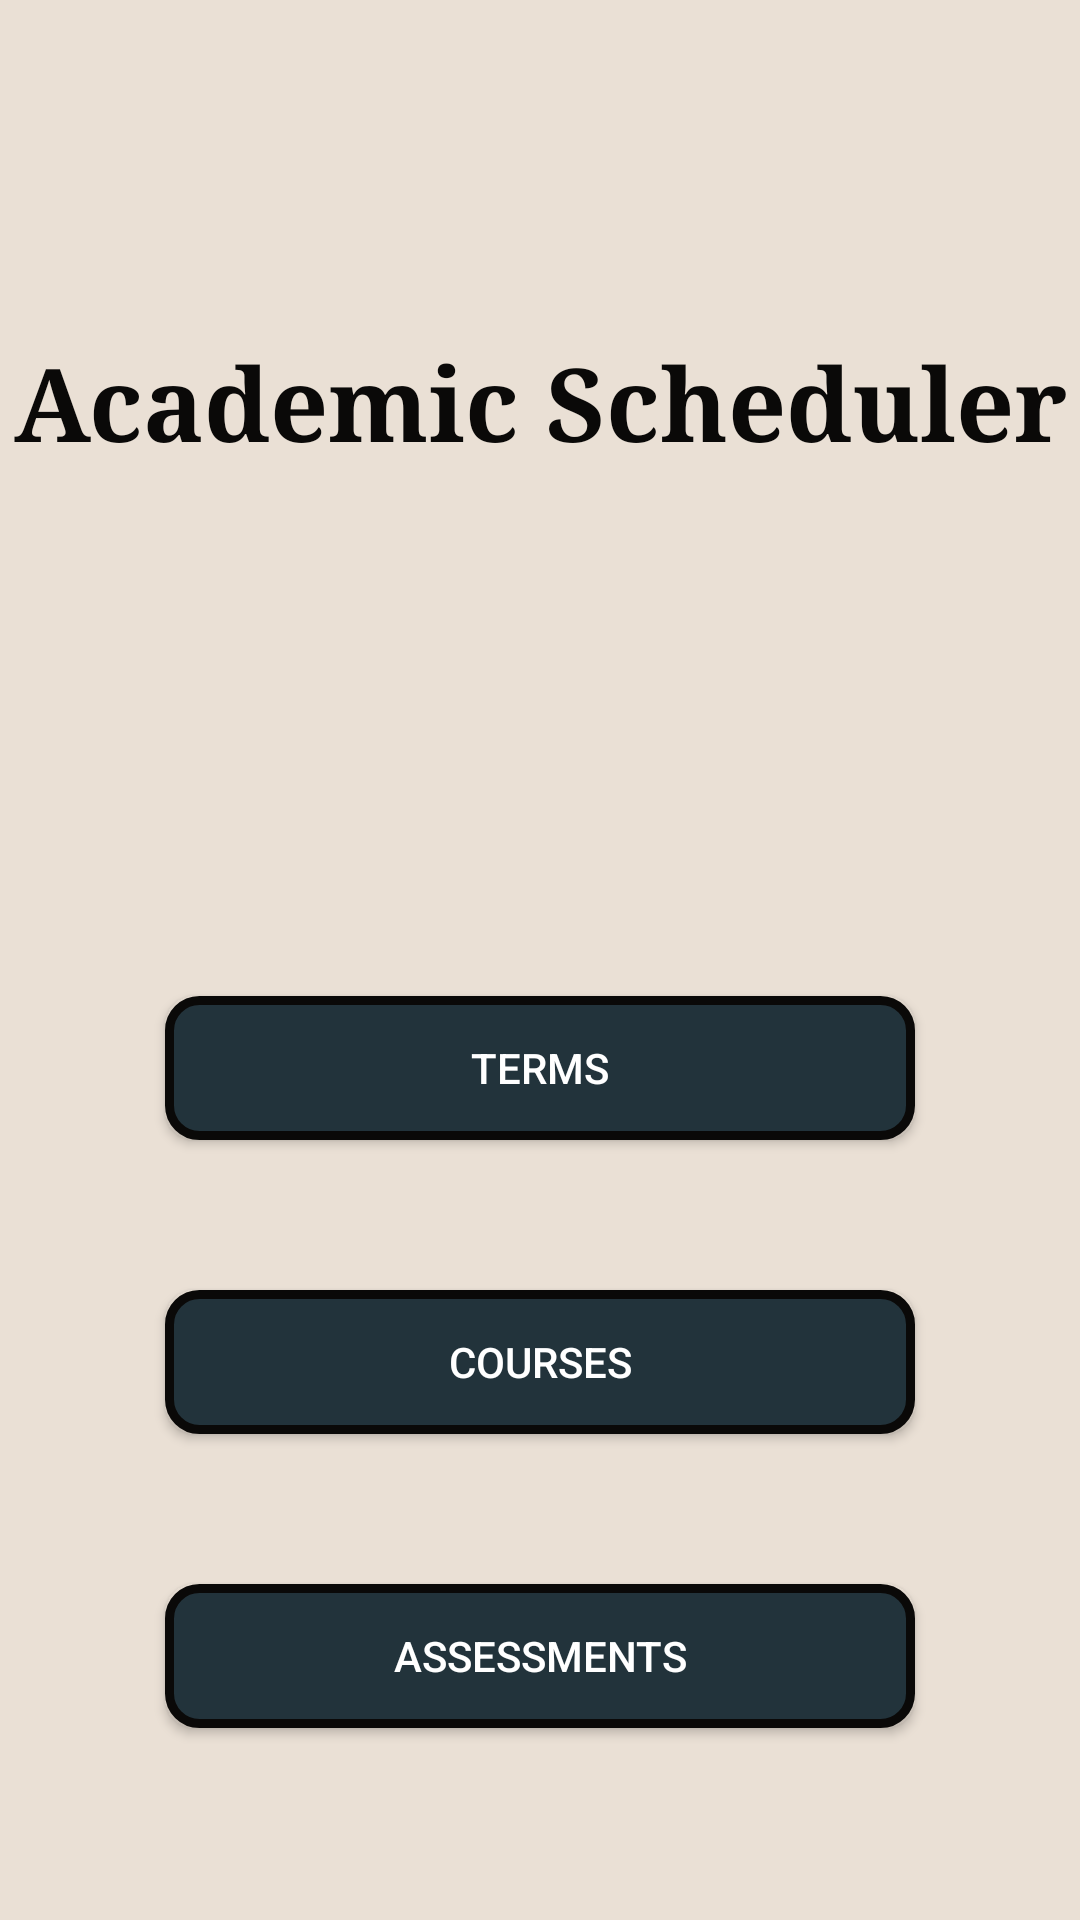

Reconstruct the res/layout file that produces this screen, plus the resources it refers to.
<!-- AndroidManifest.xml: application theme Theme.AcademicScheduler -->
<!-- res/layout/activity_home.xml -->
<?xml version="1.0" encoding="utf-8"?>
<androidx.constraintlayout.widget.ConstraintLayout xmlns:android="http://schemas.android.com/apk/res/android"
    xmlns:app="http://schemas.android.com/apk/res-auto"
    xmlns:tools="http://schemas.android.com/tools"
    android:layout_width="match_parent"
    android:layout_height="match_parent"
    android:background="@color/almond"
    tools:context=".Home">

    <TextView
        android:id="@+id/home_title_textview"
        android:layout_width="wrap_content"
        android:layout_height="wrap_content"
        android:layout_marginTop="111dp"
        android:fontFamily="serif"
        android:text="@string/academic_scheduler"
        android:textColor="@color/black_rich"
        android:textSize="34sp"
        android:textStyle="bold"
        app:layout_constraintEnd_toEndOf="parent"
        app:layout_constraintStart_toStartOf="parent"
        app:layout_constraintTop_toTopOf="parent" />

    <androidx.appcompat.widget.AppCompatButton
        android:id="@+id/term_home_button"
        android:layout_width="250dp"
        android:layout_height="wrap_content"
        android:layout_marginTop="175dp"
        android:background="@drawable/button_shape"
        android:text="@string/terms"
        android:textColor="@color/white"
        app:layout_constraintEnd_toEndOf="parent"
        app:layout_constraintStart_toStartOf="parent"
        app:layout_constraintTop_toBottomOf="@+id/home_title_textview" />

    <androidx.appcompat.widget.AppCompatButton
        android:id="@+id/course_home_button"
        android:layout_width="250dp"
        android:layout_height="wrap_content"
        android:layout_marginTop="50dp"
        android:background="@drawable/button_shape"
        android:text="@string/courses"
        android:textColor="@color/white"
        app:layout_constraintEnd_toEndOf="parent"
        app:layout_constraintStart_toStartOf="parent"
        app:layout_constraintTop_toBottomOf="@+id/term_home_button" />

    <androidx.appcompat.widget.AppCompatButton
        android:id="@+id/assessment_home_button"
        android:layout_width="250dp"
        android:layout_height="wrap_content"
        android:layout_marginTop="50dp"
        android:background="@drawable/button_shape"
        android:text="@string/assessments"
        android:textColor="@color/white"
        app:layout_constraintEnd_toEndOf="parent"
        app:layout_constraintStart_toStartOf="parent"
        app:layout_constraintTop_toBottomOf="@+id/course_home_button" />

</androidx.constraintlayout.widget.ConstraintLayout>
<!-- resources referenced by this layout -->
<resources>
  <color name="almond">#EAE0D5</color>
  <color name="black_rich">#0A0908</color>
  <color name="white">#FFFFFFFF</color>
  <!-- drawable button_shape (drawable) -->
  <?xml version="1.0" encoding="utf-8"?>
  <shape xmlns:android="http://schemas.android.com/apk/res/android"
      android:shape="rectangle"
      android:layout_width="wrap_content"
      android:layout_height="wrap_content">
  
      <corners
          android:radius="10dp"/>
  
      <solid
          android:color="@color/gunmetal"/>
  
      <stroke
          android:width="3dp"
          android:color="@color/black_rich"/>
  </shape>
  <string name="academic_scheduler">Academic Scheduler</string>
  <string name="assessments">ASSESSMENTS</string>
  <string name="courses">COURSES</string>
  <string name="terms">TERMS</string>
  <style name="Theme.AcademicScheduler" parent="Theme.MaterialComponents.DayNight.DarkActionBar">
          
          <item name="colorPrimary">@color/gunmetal</item>
          <item name="colorPrimaryDark">@color/black_rich</item>
          <item name="colorOnPrimary">@color/gunmetal</item>
          <item name="colorAccent">@color/blue_gray</item>
          
          <item name="android:statusBarColor">?attr/colorPrimaryDark</item>
          
      </style>
  <color name="gunmetal">#22333B</color>
  <color name="blue_gray">#6C91BF</color>
</resources>
